Run: headless pygame with SDL's dummy video driver; simulated clock (each Clock.tick advances the game by its frame time, no real sleeping); random seed 0; keys injected as events and as key.get_pressed() state; no mouse input.
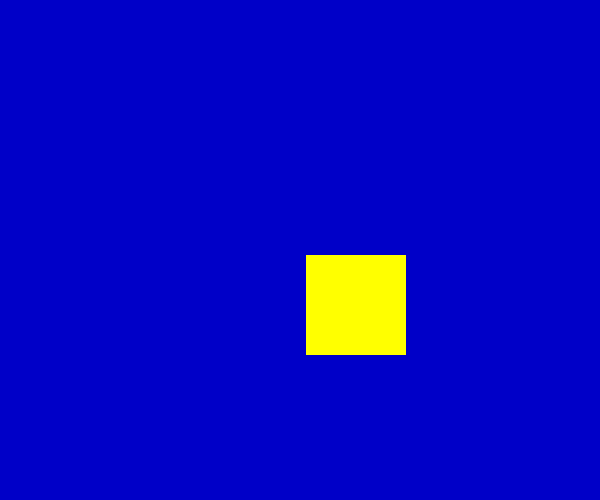
Frame 1 of 1 · flips 1–60 · no input

The pygame program that drew these frames:

import pygame
from pygame.locals import *
import sys

pygame.init()
window_width = 600
window_height = 500
screen = pygame.display.set_mode((window_width, window_height))
pygame.display.set_caption("Drawing Rectangles")
pos_x = 300.0
pos_y = 250.0
vel_x = 0.1
vel_y = 0.1
color1 = 255, 255, 0
color2 = 255, 0, 255
color3 = 0, 255, 255
color_list = [color1, color2, color3]
now_site = 0
color = color_list[now_site]
while True:
    for event in pygame.event.get():
        if event.type in (pygame.QUIT, pygame.KEYDOWN):
            sys.exit()

    screen.fill((0, 0, 200))
    pos_x += vel_x
    pos_y += vel_y
    if pos_x < 0 or pos_x > 500:
        vel_x = -vel_x
        color = color_list[(now_site + 1) % len(color_list)]
        now_site += 1
    if pos_y < 0 or pos_y > 400:
        vel_y = -vel_y
        color = color_list[(now_site + 1) % len(color_list)]
        now_site += 1
    pygame.draw.rect(screen, color, (int(pos_x), int(pos_y), 100, 100))
    pygame.display.update()
